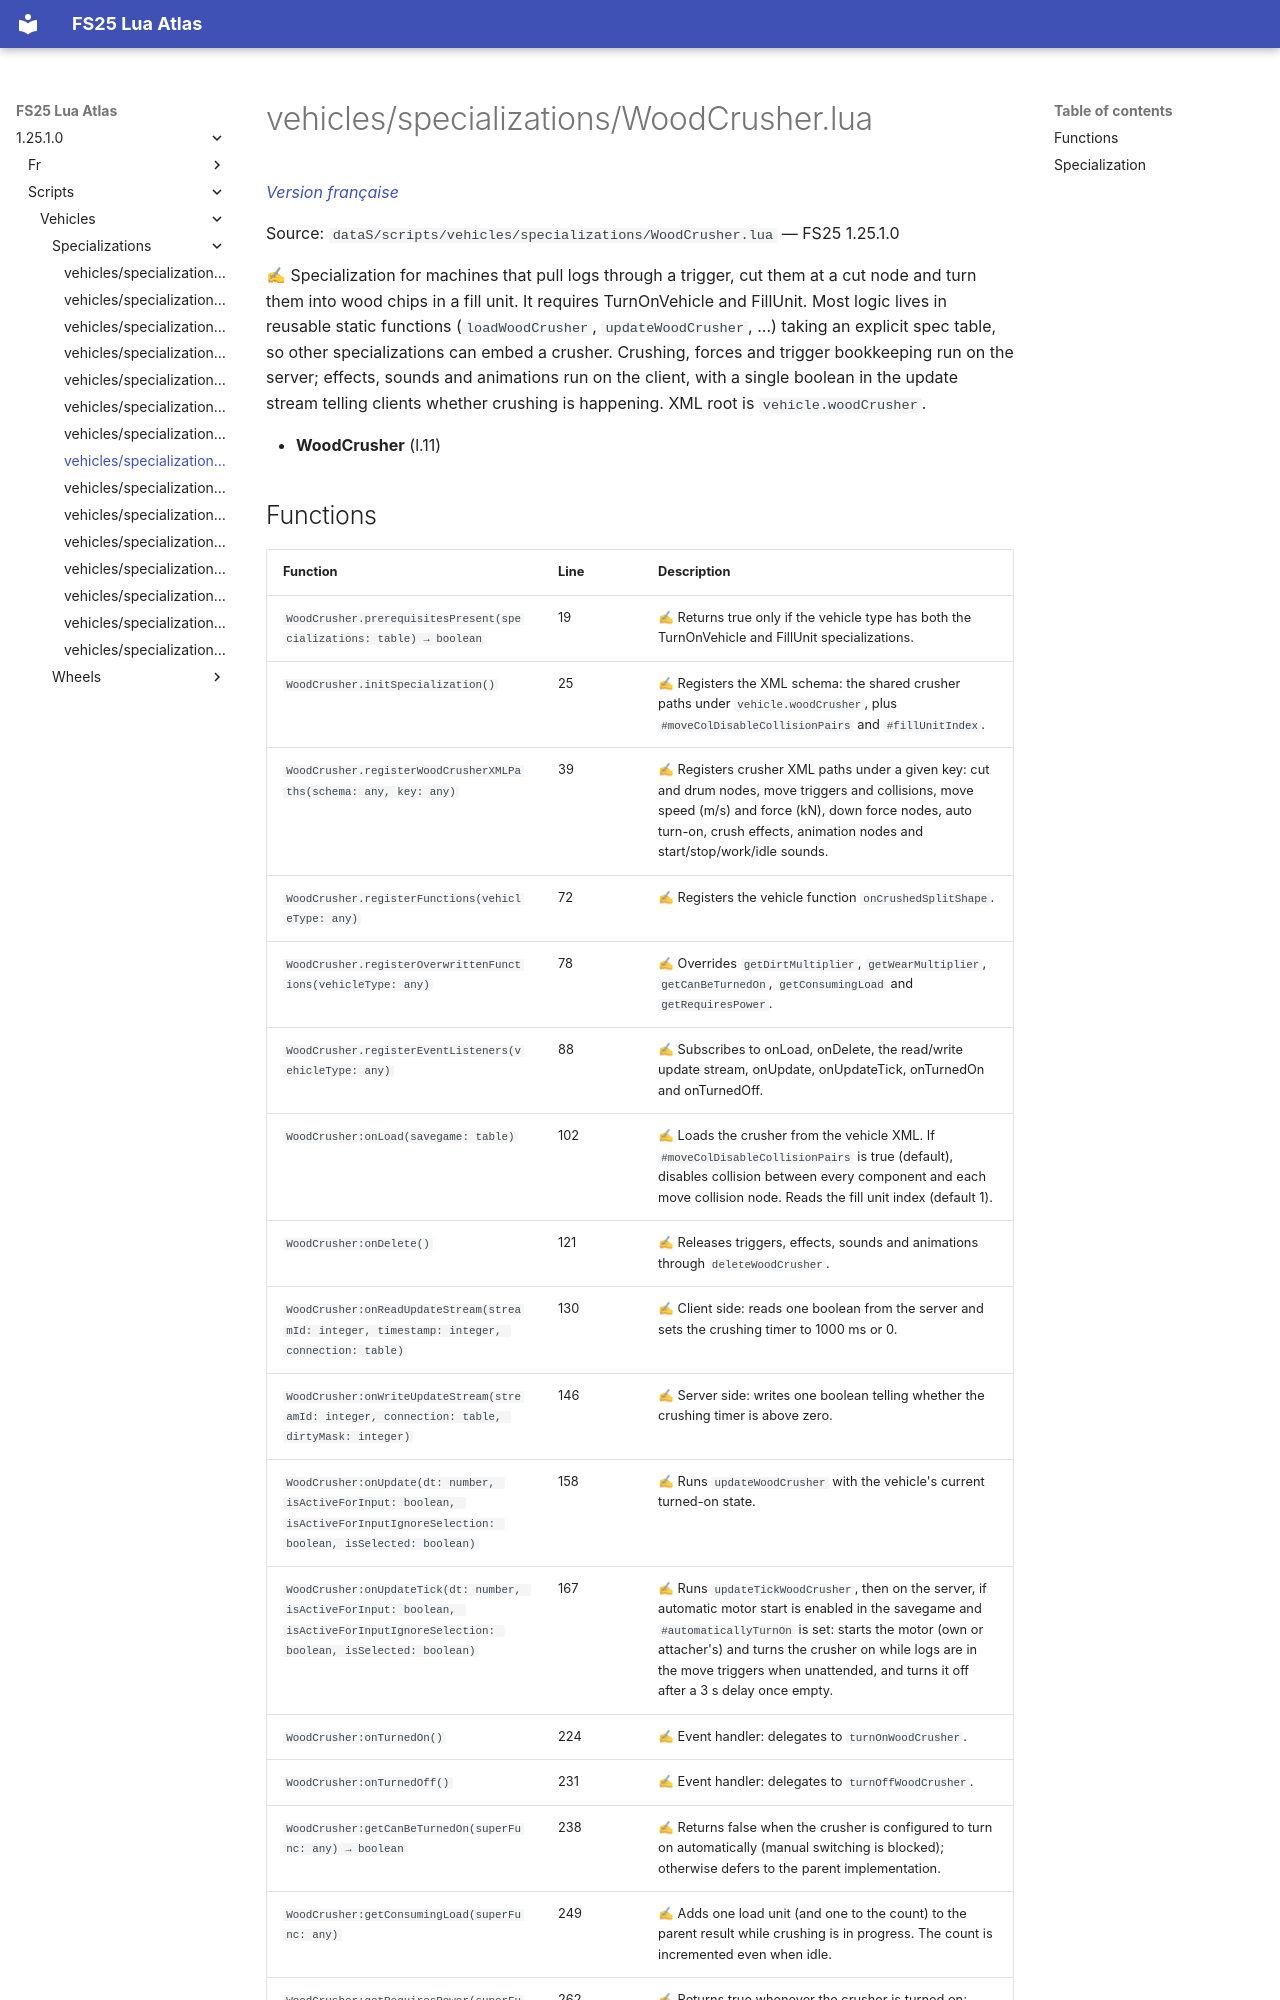

repository: Tim0219800/fs25-lua-atlas · page: 1.25.1.0/scripts/vehicles/specializations/WoodCrusher.html · generator: mkdocs

# vehicles/specializations/WoodCrusher.lua

*[Version française](../../../fr/scripts/vehicles/specializations/WoodCrusher.md)*

Source: `dataS/scripts/vehicles/specializations/WoodCrusher.lua` — FS25 1.25.1.0

✍ Specialization for machines that pull logs through a trigger, cut them at a cut node and turn them into wood chips in a fill unit. It requires TurnOnVehicle and FillUnit. Most logic lives in reusable static functions (`loadWoodCrusher`, `updateWoodCrusher`, ...) taking an explicit spec table, so other specializations can embed a crusher. Crushing, forces and trigger bookkeeping run on the server; effects, sounds and animations run on the client, with a single boolean in the update stream telling clients whether crushing is happening. XML root is `vehicle.woodCrusher`.

- **WoodCrusher** (l.11)
